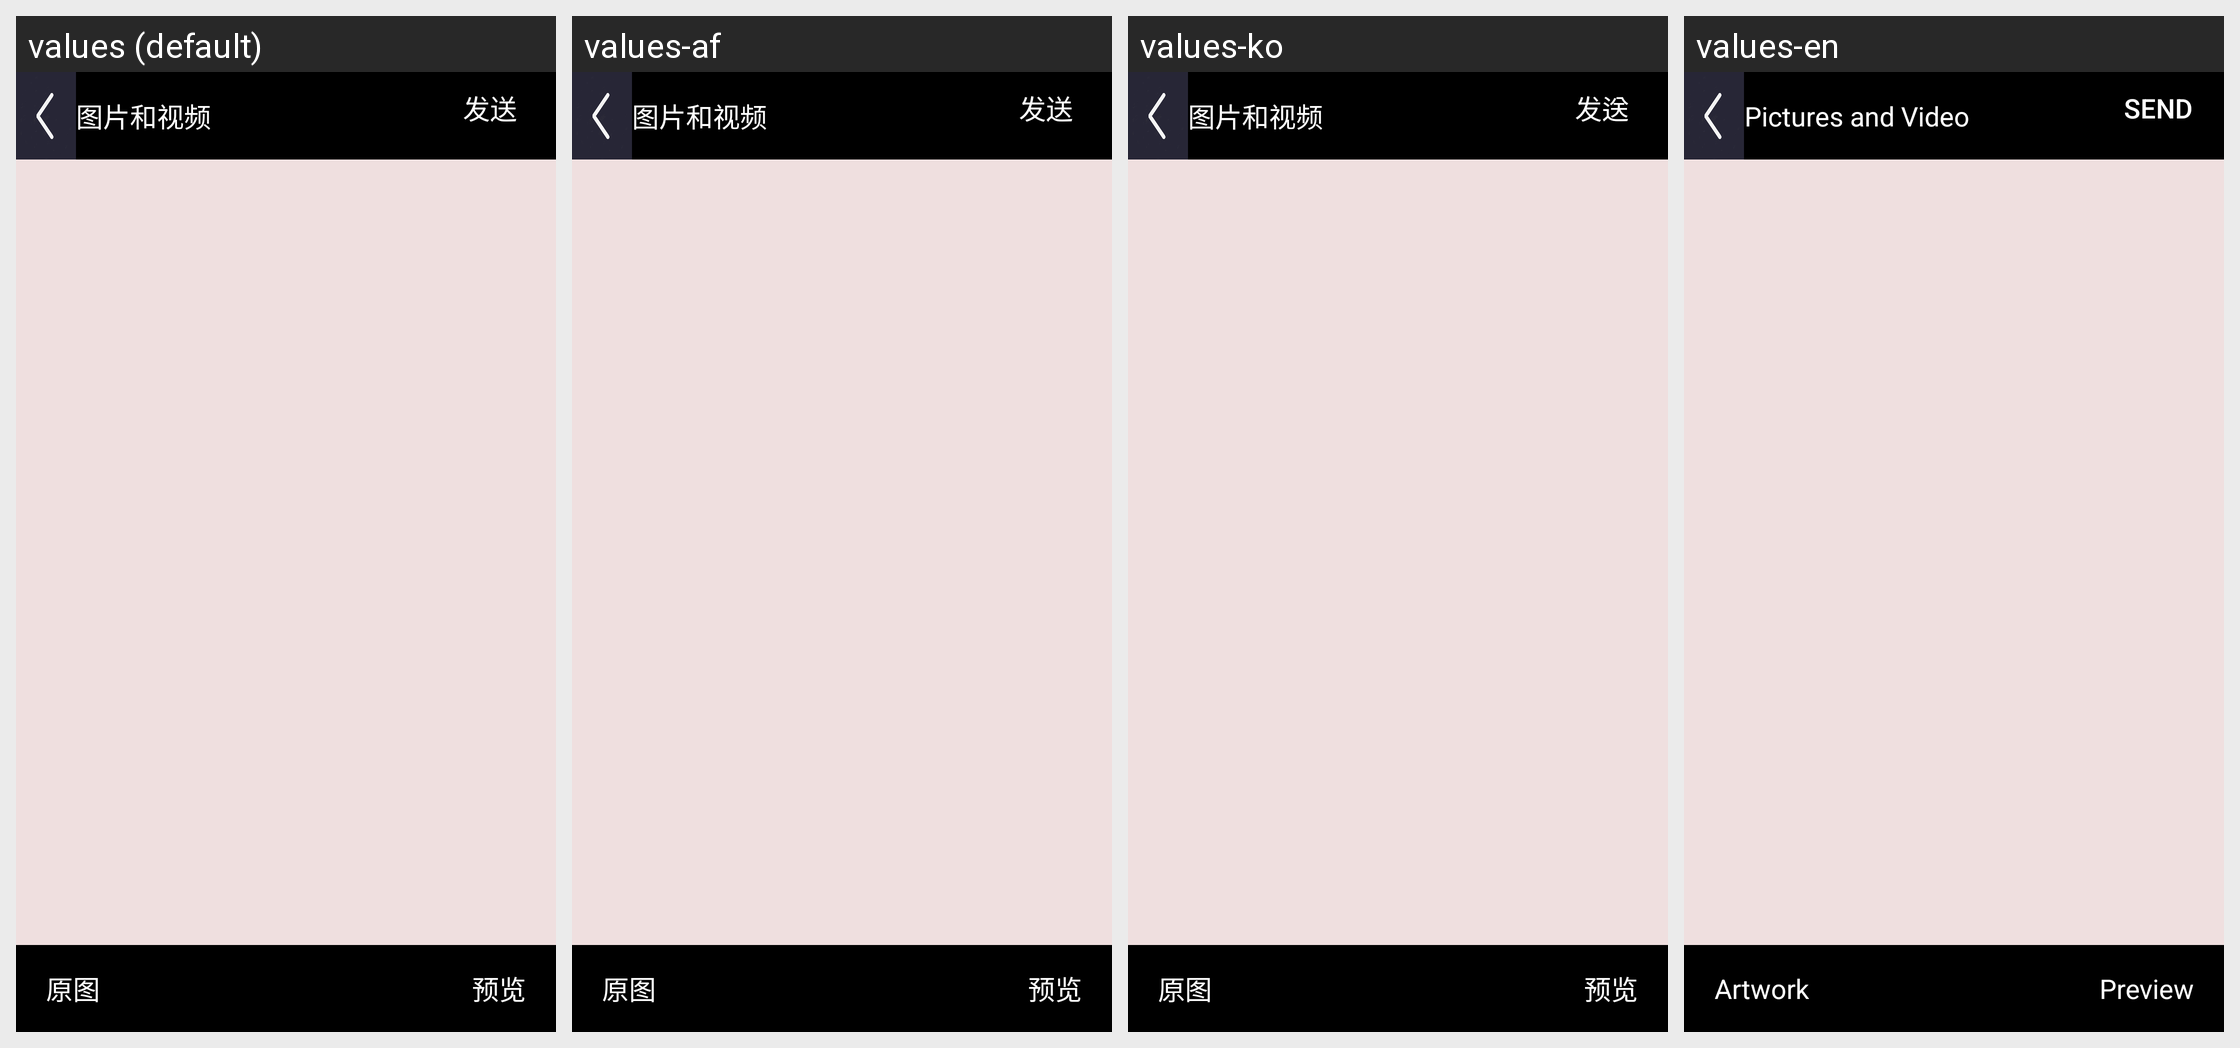

Here is an Android app screen in its default locale and in the app's own translations. Write out the translated-string differences for the strings that appear on this screen.
Android screen res/layout/funtionablumchat.xml rendered under 4 locales, left to right: values (default), values-af, values-ko, values-en. Device: Nexus 5 (rendered at 1080×1920; each locale shown at half size, 540×960, under a caption strip naming it); theme AppTheme.
Other locales in the repository, not shown: values-gu, values-ja, values-ru-rRU.
Strings drawn on this screen, with the default value and each locale's value (text and hints the layout hard-codes, and strings that could not be matched under every locale, appear in the picture but are not listed):

album_tips
  values: 图片和视频
  values-af: 图片和视频
  values-ko: 图片和视频
  values-en: Pictures and Video

album_send
  values: 发送
  values-af: 发送
  values-ko: 发送
  values-en: send

album_original_sample
  values: 原图
  values-af: 原图
  values-ko: 原图
  values-en: Artwork

album_priview
  values: 预览
  values-af: 预览
  values-ko: 预览
  values-en: Preview
